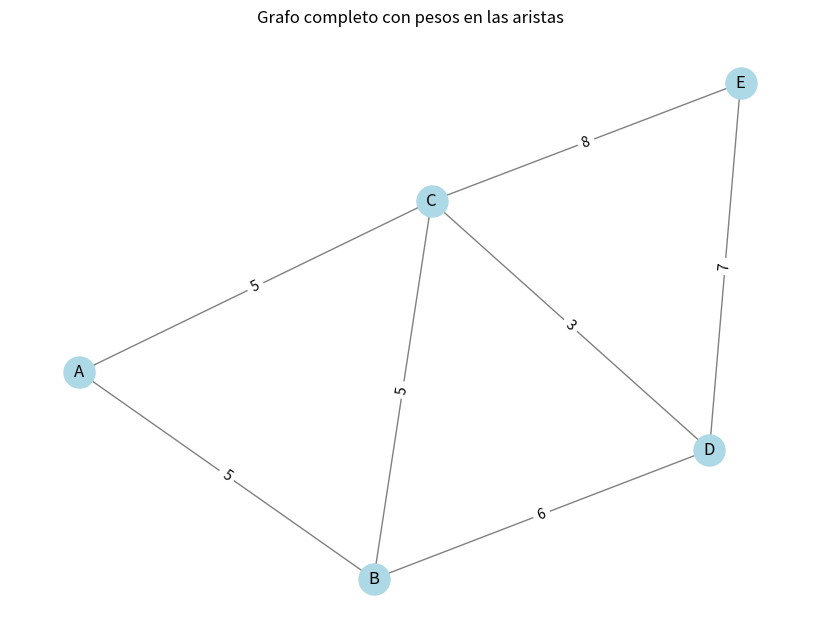
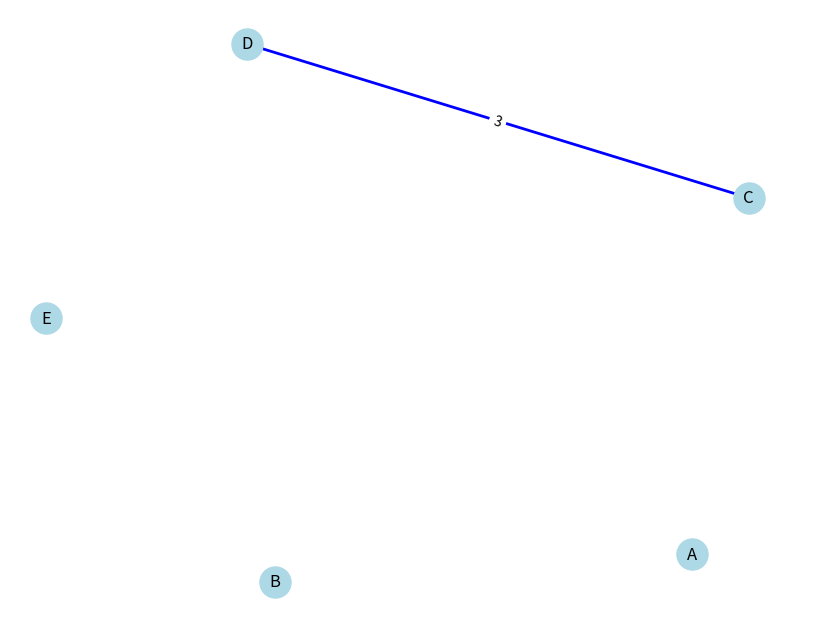
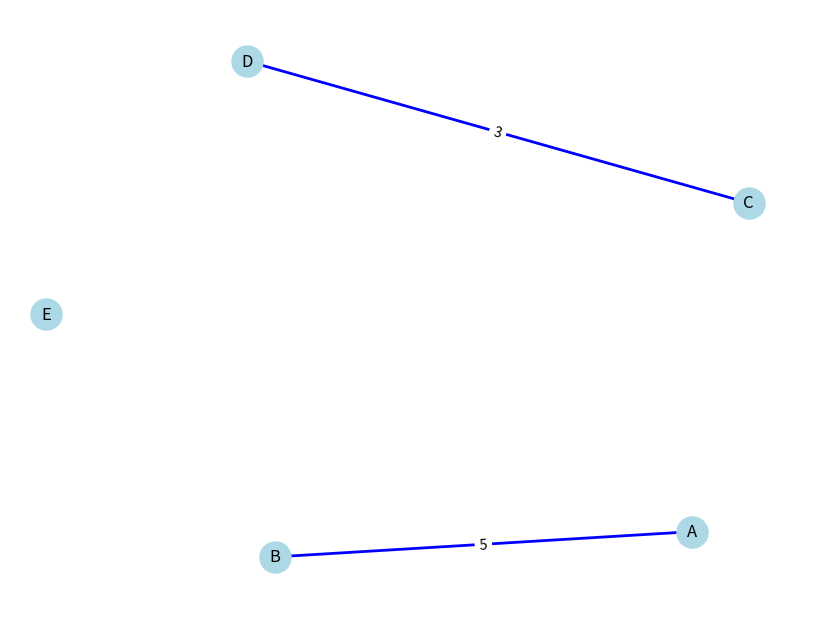
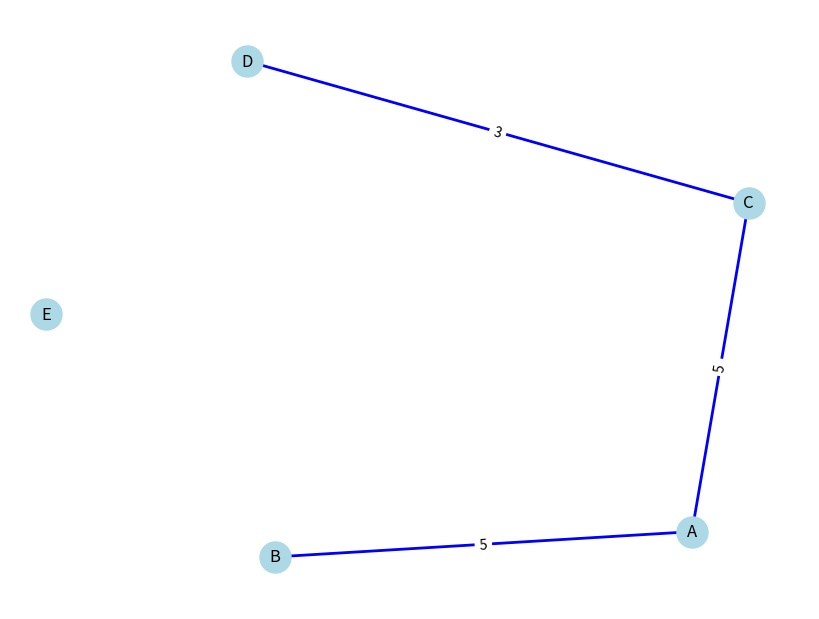
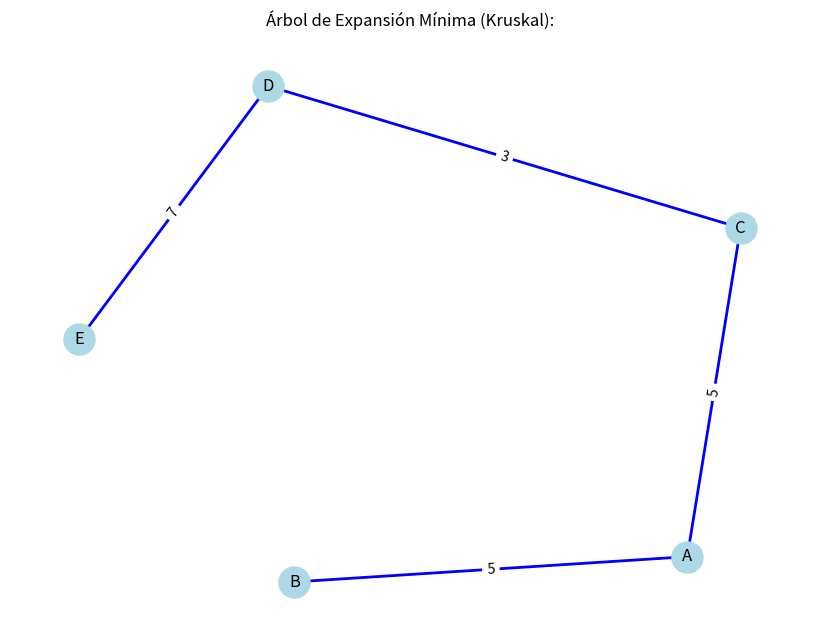
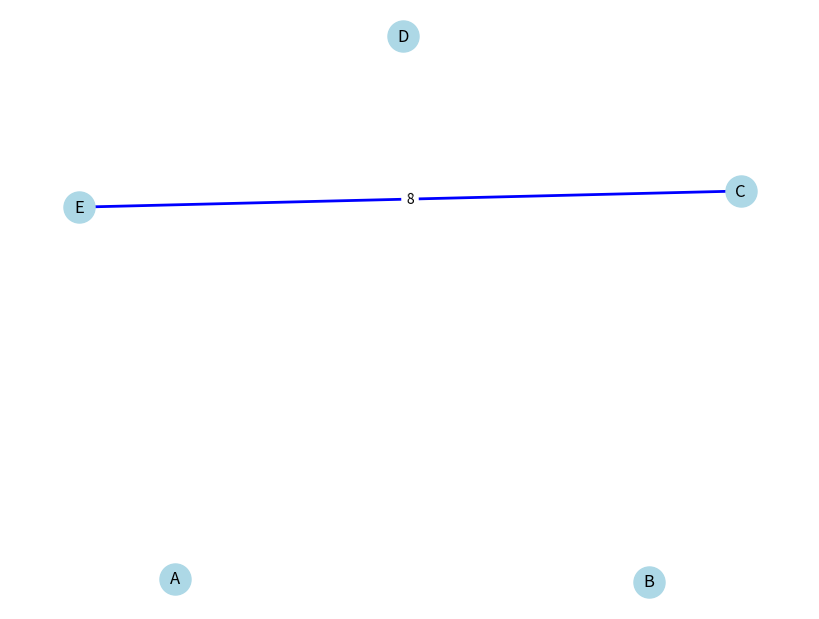
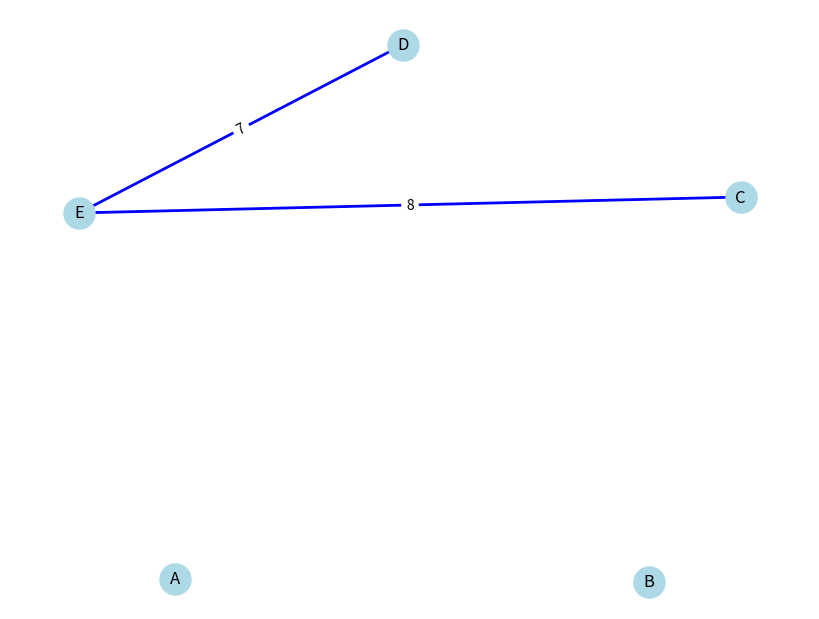
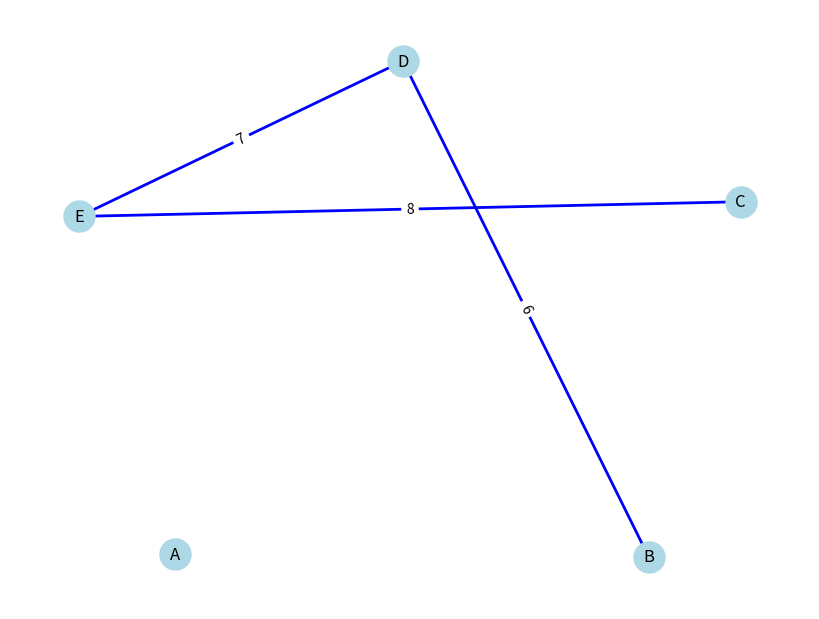
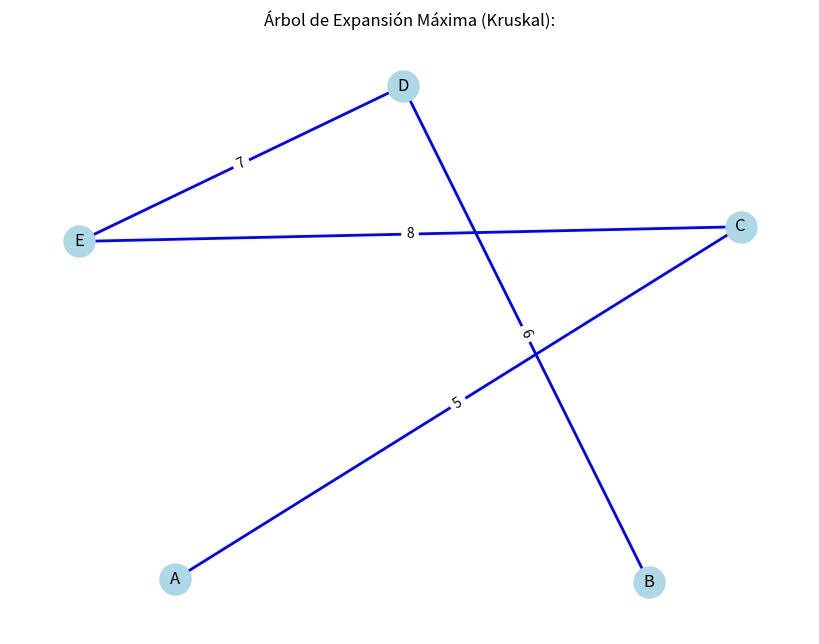

Here is the Python script that generated these plots, in order:
import random
import networkx as nx
import matplotlib.pyplot as plt
from os import system

class Grafo:
    def __init__(self, nodos):
        self.nodos = nodos
        self.grafo = []
    
    def agregar_arista(self, nodo1, nodo2, peso):
        self.grafo.append((peso, nodo1, nodo2))
    
    def mostrar_grafo_completo(self):
        G = nx.Graph()
        for _, nodo1, nodo2 in self.grafo:
            G.add_edge(nodo1, nodo2, weight=_)

        plt.figure(figsize=(8, 6))
        posiciones = nx.spring_layout(G)
        nx.draw(G, posiciones, with_labels=True, node_color='lightblue', edge_color='gray', node_size=500)

        edge_labels = {(nodo1, nodo2): peso for peso, nodo1, nodo2 in self.grafo}
        nx.draw_networkx_edge_labels(G, posiciones, edge_labels=edge_labels)
        plt.title("Grafo completo con pesos en las aristas")
        plt.show()

    def kruskal(self, tipo="minimo"):
        # Ordenar aristas de acuerdo al peso (ascendente para mínimo, descendente para máximo)
        aristas_ordenadas = sorted(self.grafo, reverse=(tipo == "maximo"))
        padres = {nodo: nodo for nodo in self.nodos}
        rango = {nodo: 0 for nodo in self.nodos}

        def find(nodo):
            if padres[nodo] != nodo:
                padres[nodo] = find(padres[nodo])
            return padres[nodo]

        def union(nodo1, nodo2):
            raiz1 = find(nodo1)
            raiz2 = find(nodo2)

            if raiz1 != raiz2:
                if rango[raiz1] > rango[raiz2]:
                    padres[raiz2] = raiz1
                elif rango[raiz1] < rango[raiz2]:
                    padres[raiz1] = raiz2
                else:
                    padres[raiz2] = raiz1
                    rango[raiz1] += 1

        mst = []
        G = nx.Graph()
        for nodo in self.nodos:
            G.add_node(nodo)

        posiciones = nx.spring_layout(G)

        plt.figure(figsize=(8, 6))
        plt.title("Árbol")
        for peso, nodo1, nodo2 in aristas_ordenadas:
            if find(nodo1) != find(nodo2):
                union(nodo1, nodo2)
                mst.append((nodo1, nodo2, peso))
                self.mostrar_mst_en_proceso(G, mst, posiciones)
                
        return mst

    def mostrar_mst_en_proceso(self, G, mst, posiciones):
        plt.clf()
        nx.draw(G, posiciones, with_labels=True, node_color='lightblue', edge_color='gray', node_size=500)

        for nodo1, nodo2, peso in mst:
            G.add_edge(nodo1, nodo2, weight=peso)

        mst_edges = [(nodo1, nodo2) for nodo1, nodo2, _ in mst]
        nx.draw_networkx_edges(G, posiciones, edgelist=mst_edges, edge_color='blue', width=2)

        edge_labels = {(nodo1, nodo2): peso for nodo1, nodo2, peso in mst}
        nx.draw_networkx_edge_labels(G, posiciones, edge_labels=edge_labels)

        plt.pause(1)

# Función para limpiar la pantalla
def limpiar_pantalla(apretar=False, limpiar=True):
    if apretar:
        input("Ingresa una tecla para continuar...")

    if limpiar:
        system('cls')

def valor_aleatorio():
    return random.randint(1, 10)

# Función para ingresar ubicaciones (nodos) de forma interactiva
def ingresar_ubicacion(ubicaciones):
    ubicacion = ''

    while ubicacion != 'S':
        print("Ingresa una ubicación o presiona -> S <- para salir")
        ubicacion = input("Ingresa una ubicación: ").capitalize()

        if ubicacion != 'S':
            ubicaciones.append(ubicacion)  # Agrega la ubicación a la lista de ubicaciones
            print(f"\nSe ha ingresado {ubicacion} correctamente")
            limpiar_pantalla(True)  # Limpia la pantalla tras cada ingreso
    return ubicaciones

def indice_ubicaciones(ubicaciones):
    return [(indice + 1, valor) for indice, valor in enumerate(ubicaciones)]

# Muestra la lista de ubicaciones junto con sus índices
def mostrar_ubicaciones(ubicaciones, hiden=None):
    ubicaciones_indice = indice_ubicaciones(ubicaciones)
    print("\nMostrando las diferentes ubicaciones")

    for ubicacion in ubicaciones_indice:
        if ubicacion[1] == hiden:  # Evita mostrar una ubicación específica
            continue
        print("\t", ubicacion)

# Permite ingresar caminos (aristas) entre ubicaciones, asegurando que no se repitan
def ingresar_caminos(Grafo, ubicaciones, caminos):
    valores = set()  # Conjunto para registrar combinaciones de ubicaciones conectadas

    for i in range(len(ubicaciones)):
        limpiar_pantalla()
        valor = 's'

        while valor != 'S':
            print(f"Ubicacion {i + 1}: {ubicaciones[i]}")
            print(f"Selecciona el número de ubicación con la que colinda {ubicaciones[i]}")

            mostrar_ubicaciones(ubicaciones, ubicaciones[i])
            print("\nIngresa las ubicaciones o presiona ->S<- para ir a la siguiente ubicación")
            valor = input("Selecciona el índice de la ubicación donde colinda: ").capitalize()

            if valor.isnumeric():
                valor = int(valor) - 1  # Convierte el índice ingresado

                if valor != i and 0 <= valor < len(ubicaciones):
                    # Verifica que la arista (i, valor) o (valor, i) no exista en ambos sentidos
                    if (i, valor) not in valores and (valor, i) not in valores:
                        valores.add((i, valor))  # Agrega la conexión al conjunto
                        aux_tupla = (ubicaciones[i], ubicaciones[valor], valor_aleatorio())  # Define la arista
                        caminos.append(aux_tupla)  # Agrega la arista a la lista de caminos
                        print(f"{ubicaciones[i]} se ha conectado con {ubicaciones[valor]} correctamente")
                        limpiar_pantalla(True)

                    else:
                        limpiar_pantalla()
                else:
                    print("No puedes asignar la misma ubicación o se ingresó un número inválido")
                    limpiar_pantalla(True)
    return caminos

if __name__ == "__main__":
    cargar_datos = True
    ubicaciones = []
    caminos = []

    if cargar_datos:
        ubicaciones = ['A', 'B', 'C', 'D', 'E']
        caminos = [('A', 'B', valor_aleatorio()), ('A', 'C', valor_aleatorio()),
                ('B', 'C', valor_aleatorio()), ('B', 'D', valor_aleatorio()),
                ('C', 'D', valor_aleatorio()), ('C', 'E', valor_aleatorio()),
                ('D', 'E', valor_aleatorio())]
        
        grafo = Grafo(ubicaciones)
        for nodo1, nodo2, peso in caminos:
            grafo.agregar_arista(nodo1, nodo2, peso)

    else:
        # Si cargar_datos es False, se ingresan manualmente los datos
        ubicaciones = ingresar_ubicacion(ubicaciones)
        grafo = Grafo(ubicaciones)

        caminos = ingresar_caminos(grafo, ubicaciones, caminos)
    
    # Mostrar grafo completo antes de seleccionar el tipo de árbol
    grafo.mostrar_grafo_completo()

    tipo_arbol = "minimo"
    for _ in range(2):
        mst = grafo.kruskal(tipo_arbol)
        
        print(f"Árbol de Expansión {'Mínima' if tipo_arbol == 'minimo' else 'Máxima'} (Kruskal):")
        for arista in mst:
            print(f"{arista[0]} - {arista[1]} con peso {arista[2]}")
    
        plt.title(f"Árbol de Expansión {'Mínima' if tipo_arbol == 'minimo' else 'Máxima'} (Kruskal):")
        plt.show()
        tipo_arbol = "maximo"
